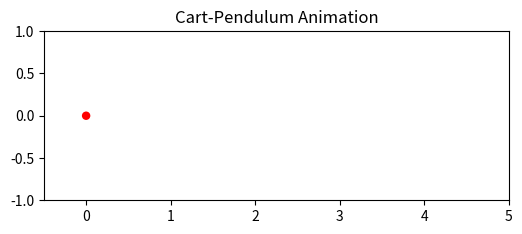

This chart was generated by the following Python code:
import numpy as np
from scipy.integrate import solve_ivp
import matplotlib.pyplot as plt
import matplotlib.animation as animation
from matplotlib.widgets import Slider

def pid_control_law(y, params, x_ref=1.8288):
    """Compute PID control force F."""
    global integral_angle, integral_pos, last_error_pos
    x, x_dot, theta, theta_dot = y

    Kp_x     = params['Kp_x']      # P gain for cart position
    Kd_x     = params['Kd_x']      # D gain for cart velocity

    Kp_theta = params['Kp_theta']  # P gain for pendulum angle
    Kd_theta = params['Kd_theta']  # D gain for pendulum angular velocity
    
    # Outer loop: Cart position control -> Target angle
    x_error = x - x_ref
    theta_ref = Kp_x * x_error + Kd_x * x_dot
    
    # Inner loop: Pendulum angle control -> Force
    theta_error = theta - theta_ref 
    F = Kp_theta * theta_error + Kd_theta * theta_dot
    
    return F

def cart_pendulum_dynamics(t, y, params):
    """
    Returns [x_dot, x_ddot, theta_dot, theta_ddot].
    State y = [x, x_dot, theta, theta_dot].
    """
    x, x_dot, theta, theta_dot = y
    M         = params['M']         # cart mass
    m         = params['m']         # pendulum bob mass
    l         = params['l']         # pendulum length
    g         = params['g']         # gravity

    I = 1/3 * m * l**2              # Inertia
    d = 1                           # Friction Coeeficient

    s = np.sin(theta)
    c = np.cos(theta)
    F = pid_control_law(y, params)
    
    # Equations of motion
    M_matrix = np.array([
        [M + m, m*l*c],
        [m*l*c, I + m*l**2]
    ])

    B_matrix = np.array([
        [d, -m*l*s*theta_dot],
        [0, 0]
    ])

    G_vector = np.array([
        [0],
        [m*g*l*s]
    ])

    phi_vector = np.array([
        [F],
        [0]
    ])

    Z = np.array([
        [x_dot],
        [theta_dot]
    ])

    M_inv = np.linalg.inv(M_matrix)
    
    Z_dot = - M_inv @ B_matrix @ Z - M_inv @ G_vector + M_inv @ phi_vector

    return [x_dot, Z_dot[0, 0], theta_dot, Z_dot[1, 0]]

def simulate_system(params, y0, t_span=(0, 10), steps=1000):
    """
    Solve the ODE for the given parameters, initial conditions,
    time span, and number of time steps.
    """
    t_eval = np.linspace(t_span[0], t_span[1], steps)
    sol = solve_ivp(
        fun=lambda t, y: cart_pendulum_dynamics(t, y, params),
        t_span=t_span,
        y0=y0,
        t_eval=t_eval
    )
    return sol.t, sol.y  # (time array, solution array)

def animate_pendulum(t_vals, sol, params):
    """
    Create a dynamic animation of the cart-pendulum system
    using pre-computed time/value arrays.
    """
    x_vals     = sol[0, :]   # cart positions
    theta_vals = sol[2, :]  # pendulum angles

    # Unpack system dimensions
    l = params['l']

    # --- Setup figure and axes ---
    fig, ax = plt.subplots(figsize=(6, 4))
    ax.set_xlim([-0.5, 5])   # Adjust as needed for your system
    ax.set_ylim([-1.0, 1.0])
    ax.set_aspect('equal')
    ax.set_title("Cart-Pendulum Animation")

    # --- Elements to draw: cart, pendulum rod, mass ---
    # Cart: We'll represent it as a simple line or small rectangle
    cart_width = 0.3
    cart_height = 0.2

    # We'll use a Line2D for the "cart" top edge, a Line2D for the rod,
    # and a small circle (matplotlib patch) for the pendulum bob.
    cart_line, = ax.plot([], [], lw=5, color='blue')         # top edge of cart
    rod_line, = ax.plot([], [], lw=2, color='black')         # pendulum rod
    bob_circle = plt.Circle((0, 0), 0.05, fc='red')          # pendulum bob
    ax.add_patch(bob_circle)

    def init():
        cart_line.set_data([], [])
        rod_line.set_data([], [])
        bob_circle.set_center((0, 0))
        return cart_line, rod_line, bob_circle

    def update(frame):
        x = x_vals[frame]
        theta = theta_vals[frame]

        # Update cart position
        cart_line.set_data([x - cart_width/2, x + cart_width/2], [0, 0])

        # Update pendulum rod position
        rod_x = [x, x + l * np.sin(theta)]
        rod_y = [0, l * np.cos(theta)]
        rod_line.set_data(rod_x, rod_y)

        # Update pendulum bob position
        bob_circle.set_center((rod_x[1], rod_y[1]))

        return cart_line, rod_line, bob_circle

    anim = animation.FuncAnimation(
        fig,
        func=update,
        frames=len(t_vals),
        init_func=init,
        interval=1000*(t_vals[1]-t_vals[0]),  # in milliseconds
        blit=True
    )

    plt.show()

def main():
    # System parameters
    params = {
        'M':  1.0,     # cart mass
        'm':  0.2,     # pendulum mass
        'l':  0.5,     # pendulum length
        'g':  9.81,    # gravity

        'Kp_x':     3.22,
        'Kd_x':     0.64,
        'Kp_theta': 0.48,
        'Kd_theta': 0.71
    }

    # [cart pos, cart vel, pendulum angle, pendulum angular vel]
    # Initial conditions: x=0.1m, x_dot=0, theta=5°, theta_dot=0
    y0 = [4.0, 0.0, np.deg2rad(5), 0.0]
    # Target conditions: x=1.8288m, x_dot=0, theta=0°, theta_dot=0
    

    # Solve for 10 seconds
    t_vals, sol = simulate_system(params, y0)

    # Animate
    animate_pendulum(t_vals, sol, params)

if __name__ == "__main__":
    main()